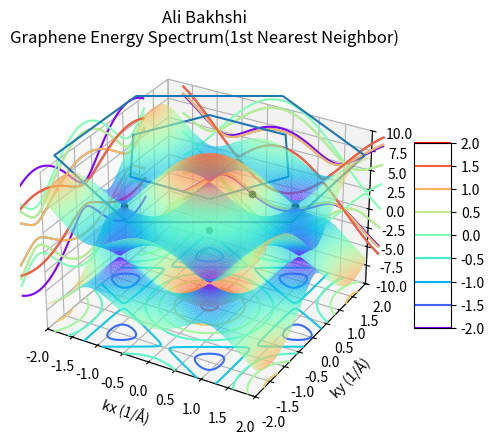
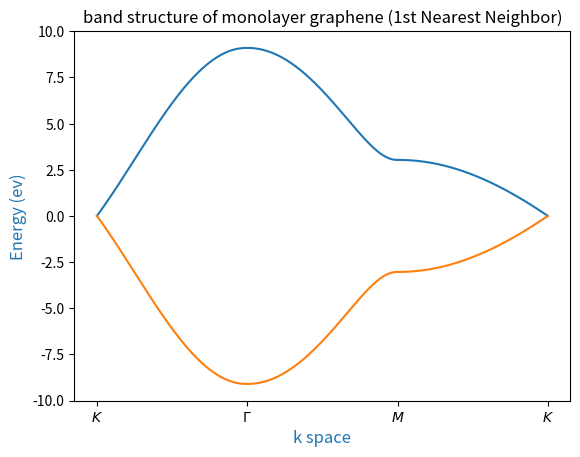

The matplotlib source for these figures, in order:
from mpl_toolkits.mplot3d import axes3d
import matplotlib.pyplot as plt
from matplotlib import cm
import numpy as np
def energies(kx,ky,a,t):
    return t*np.sqrt(1+4*np.power(np.cos(np.sqrt(3)*kx*a*0.5),2)+4*np.cos(np.sqrt(3)*kx*a*0.5)*np.cos(3*ky*a*0.5))


fig = plt.figure(1)
#ax = plt.axes(projection='3d')
ax = fig.add_subplot(1, 1, 1, projection='3d')

a=1.42#/np.sqrt(3) #graphene carbon carbon distance in nm (0.142)
t=3.033#e.v
points=100
kx=np.linspace(-2, 2, points)
ky=np.linspace(-2, 2, points)
kx,ky=np.meshgrid(kx, ky)
energy=energies(kx,ky,a,t)

b1=[(2*np.pi)/(3*a),(2*np.pi*np.sqrt(3))/(3*a)]
b1value=np.sqrt(np.power(b1[0],2)+np.power(b1[1],2))
b2=[(2*np.pi)/(3*a),-1*(2*np.pi*np.sqrt(3))/(3*a)]

def hexagon(center_x,center_y,radius,height_z):
    z = np.linspace(9.5, height_z, 1)
    theta = np.linspace(0, 2*np.pi, 7)#n-1
    theta_grid, z_grid=np.meshgrid(theta, z)
    y_grid = radius*np.cos(theta_grid) + center_x
    x_grid = radius*np.sin(theta_grid) + center_y
    return x_grid,y_grid,z_grid
r1=np.sqrt(3)*(b1value*0.5)

Xc,Yc,Zc = hexagon(0,0,r1,10)
ax.plot_wireframe(Xc,Yc,Zc, alpha=1)
Xc1,Yc1,Zc1 = hexagon(0,0,b1value*0.5,10)#inner hexagon
ax.plot_wireframe(Yc1,Xc1,Zc1,alpha=1)

surf=ax.plot_surface(kx, ky, energy, rstride=1, cstride=1,lightsource=None,
                cmap=plt.get_cmap('rainbow'),  clim=(0,10),facecolor= None,
				antialiaseds= None,offsets= None,alpha=0.7)#,alpha=0.7)#edgecolor='none',
surf2=ax.plot_surface(kx, ky, -energy,rstride=1, cstride=1,lightsource=None,
                cmap=plt.get_cmap('rainbow_r'),  clim=(-10,0),facecolor= None,
				antialiaseds= None,offsets= None,alpha=0.7)

cset = ax.contour(kx, ky, energy, zdir='z', offset=-10, cmap=plt.get_cmap('rainbow'))
cset = ax.contour(kx, ky, energy, zdir='x', offset=-2.5, cmap=plt.get_cmap('rainbow'))
cset = ax.contour(kx, ky, energy, zdir='y', offset=2.5, cmap=plt.get_cmap('rainbow'))
cset = ax.contour(kx, ky, -energy, zdir='x', offset=-2.5, cmap=plt.get_cmap('rainbow'))
cset = ax.contour(kx, ky, -energy, zdir='y', offset=2.5, cmap=plt.get_cmap('rainbow'))

fig.colorbar(cset, shrink=0.5, aspect=5)
#fig.colorbar(surf2, shrink=0.5, aspect=5)
ax.set_title('Ali Bakhshi\nGraphene Energy Spectrum(1st Nearest Neighbor)');

ax.set_xlabel('kx (1/Å)')
ax.set_xlim(-2, 2)
ax.set_ylabel('ky (1/Å)')
ax.set_ylim(-2, 2)
ax.set_zlabel('energy (ev)')
ax.set_zlim(-10, 10)

#2D structure
k1=[(-1*b1value)/(2*np.cos(30*(np.pi/180))),0]
gamma=[0,0]
m=[0,b1value/2]
k2=[-1*k1[0]*np.cos(60*(np.pi/180)),m[1]]

ax.scatter(k1[0],k1[1],0,color='black')
ax.scatter(gamma[0],gamma[1],0,color='black')
ax.scatter(m[0],m[1],0,color='black')
ax.scatter(k2[0],k2[1],0,color='black')

K1Gamma=np.linspace(k1[0], 0, points)
GammaM=np.linspace(0,m[1],points)
MK2=np.linspace(0,k2[0],points)
energyK1Gamma=energies(K1Gamma,0,a,t)
energyGammaM=energies(0,GammaM,a,t)
energyMK2=energies(MK2,m[1],a,t)
energyspace=np.concatenate((energyK1Gamma,energyGammaM,energyMK2),axis=0)
kspace=np.linspace(k1[0], k2[0], 3*points)
kspace2=np.concatenate((K1Gamma,GammaM,MK2),axis=0)
kspace2.sort()
#ax.plot(kspace, energyspace, zs=-12, zdir='z', label='curve in (x,y)')

fig2 = plt.figure(2)
ax2 = fig2.add_subplot(1, 1, 1)

ax2.set_title('band structure of monolayer graphene (1st Nearest Neighbor)')
ax2.plot(kspace, energyspace)
ax2.plot(kspace, -energyspace)
ax2.set_ylabel('Energy (ev)', {'color': 'C0', 'fontsize': 12})
ax2.set_xlabel('k space', {'color': 'C0', 'fontsize': 12})

plt.xticks((k1[0], -k2[0],m[0],k2[0]), ('$K$', r'$\Gamma$', '$M$','$K$'))#, color='k', size=12)
plt.show()
